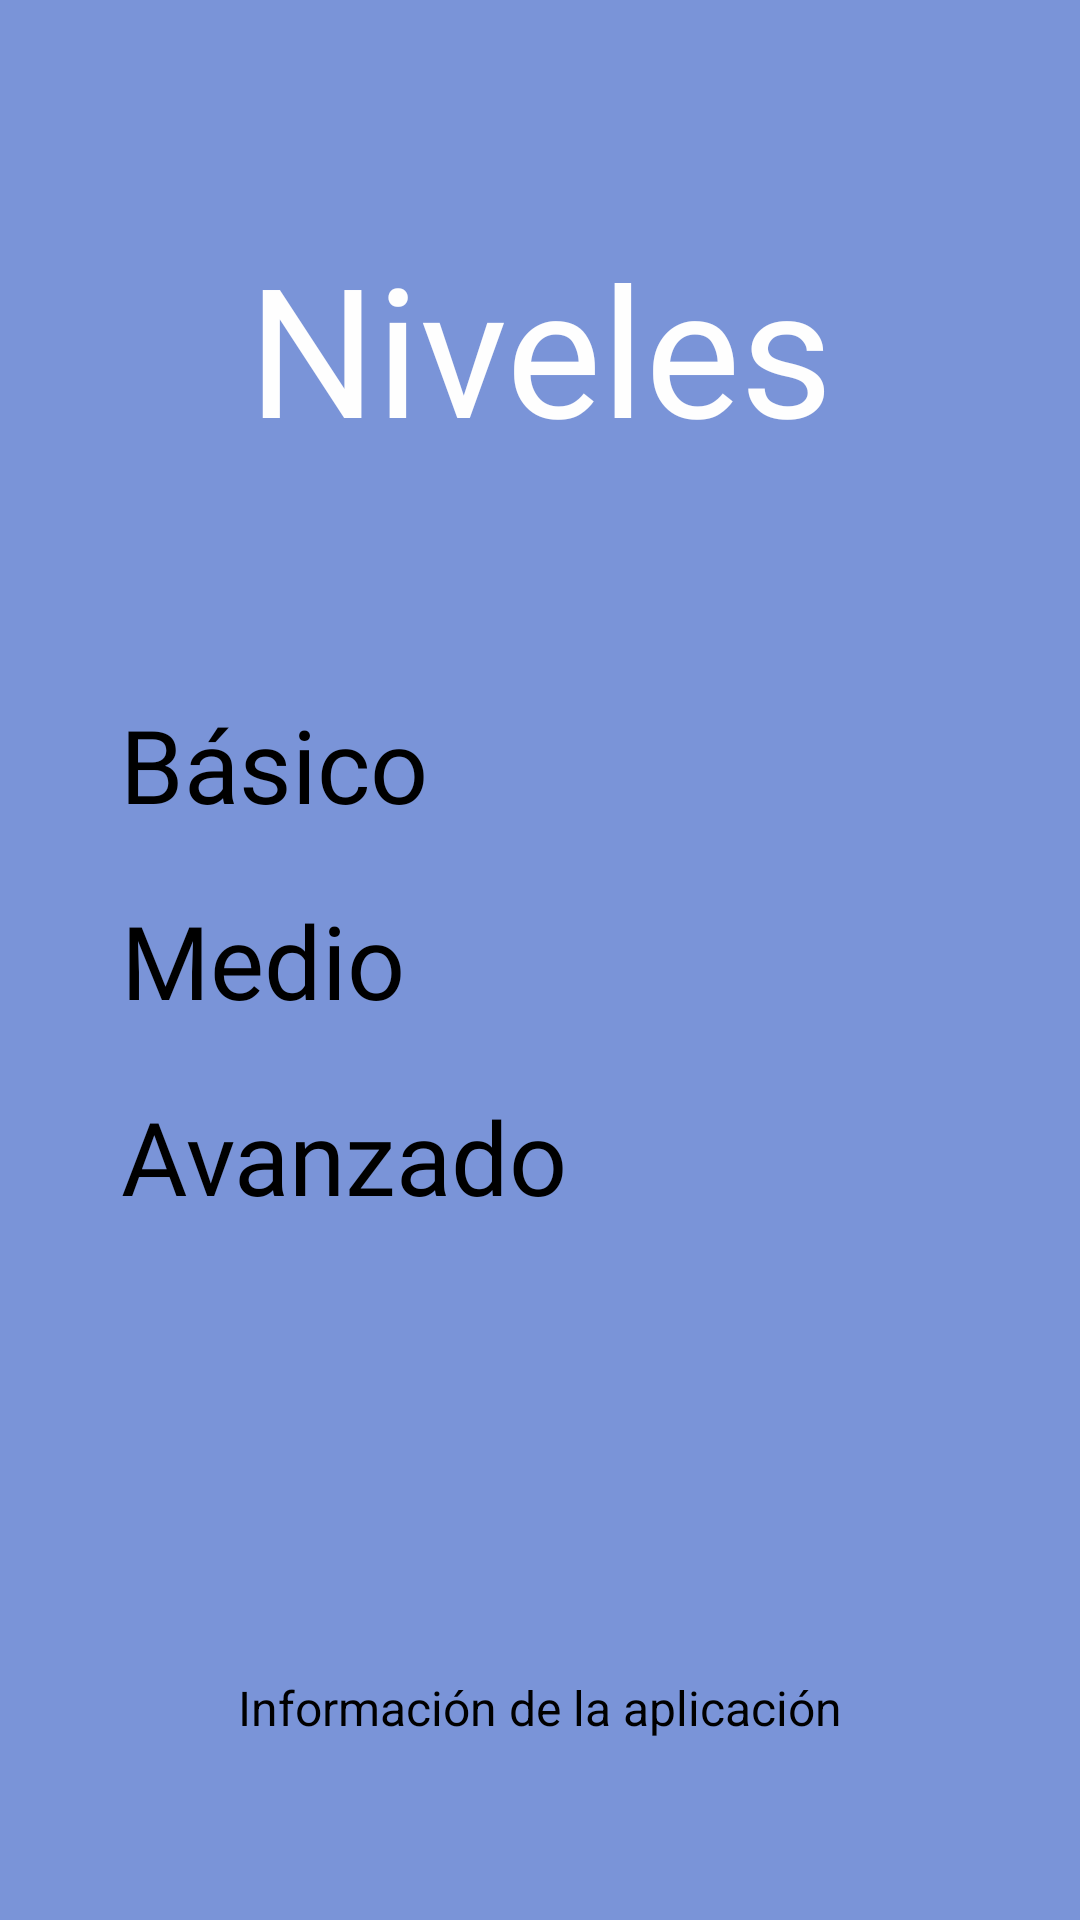

Android layout source for this screen:
<!-- AndroidManifest.xml: application theme Theme.PrimerIntento -->
<!-- res/layout/activity_main.xml -->
<?xml version="1.0" encoding="utf-8"?>
<androidx.constraintlayout.widget.ConstraintLayout xmlns:android="http://schemas.android.com/apk/res/android"
    xmlns:app="http://schemas.android.com/apk/res-auto"
    xmlns:tools="http://schemas.android.com/tools"
    android:layout_width="match_parent"
    android:layout_height="match_parent"
    tools:context=".MainActivity">

    <androidx.cardview.widget.CardView
        android:layout_width="0dp"
        android:layout_height="0dp"
        app:cardBackgroundColor="#7A94D8"
        app:layout_constraintBottom_toBottomOf="parent"
        app:layout_constraintEnd_toEndOf="parent"
        app:layout_constraintStart_toStartOf="parent"
        app:layout_constraintTop_toTopOf="parent">

        <androidx.constraintlayout.widget.ConstraintLayout
            android:layout_width="match_parent"
            android:layout_height="match_parent">

            <Space
                android:id="@+id/space"
                android:layout_width="wrap_content"
                android:layout_height="20dp"
                app:layout_constraintEnd_toEndOf="parent"
                app:layout_constraintStart_toStartOf="parent"
                app:layout_constraintTop_toTopOf="parent" />

            <TextView
                android:id="@+id/textViewTitulo"
                android:layout_width="wrap_content"
                android:layout_height="81dp"
                android:fontFamily="@font/aclonica"
                android:scaleX="1"
                android:text="@string/text_niveles"
                android:textAlignment="viewStart"
                android:textColor="#FEFEFE"
                android:textSize="60sp"
                app:layout_constraintBottom_toTopOf="@+id/linearLayout"
                app:layout_constraintEnd_toEndOf="parent"
                app:layout_constraintStart_toStartOf="parent"
                app:layout_constraintTop_toBottomOf="@+id/space" />

            <LinearLayout
                android:id="@+id/linearLayout"
                android:layout_width="wrap_content"
                android:layout_height="wrap_content"
                android:gravity="center"
                android:orientation="vertical"
                app:layout_constraintBottom_toTopOf="@+id/space2"
                app:layout_constraintEnd_toEndOf="parent"
                app:layout_constraintStart_toStartOf="parent"
                app:layout_constraintTop_toBottomOf="@+id/space">

                <Space
                    android:layout_width="match_parent"
                    android:layout_height="20dp" />

                <Button
                    android:id="@+id/buttonbasico"
                    android:layout_width="280dp"
                    android:layout_height="wrap_content"
                    android:backgroundTint="#0CC0DF"
                    android:fontFamily="@font/aclonica"
                    android:onClick="IrAOpcionBasico"
                    android:text="@string/btn_text_buttonbasico"
                    android:textSize="34sp" />

                <Space
                    android:layout_width="match_parent"
                    android:layout_height="20dp" />

                <Button
                    android:id="@+id/buttonmedio"
                    android:layout_width="279dp"
                    android:layout_height="wrap_content"
                    android:backgroundTint="#0CC0DF"
                    android:fontFamily="@font/aclonica"
                    android:onClick="IrAOpcionMedio"
                    android:text="@string/btn_text_buttonmedio"
                    android:textSize="34sp" />

                <Space
                    android:layout_width="match_parent"
                    android:layout_height="20dp" />

                <Button
                    android:id="@+id/buttonavanzado"
                    android:layout_width="279dp"
                    android:layout_height="wrap_content"
                    android:backgroundTint="#0CC0DF"
                    android:fontFamily="@font/aclonica"
                    android:onClick="IrAOpcionAvanzado"
                    android:text="@string/btn_text_buttonavanzado"
                    android:textSize="34sp" />

                <Space
                    android:layout_width="match_parent"
                    android:layout_height="20dp" />

            </LinearLayout>

            <Space
                android:id="@+id/space2"
                android:layout_width="wrap_content"
                android:layout_height="20dp"
                app:layout_constraintBottom_toBottomOf="parent"
                app:layout_constraintEnd_toEndOf="parent"
                app:layout_constraintStart_toStartOf="parent" />

            <Button
                android:id="@+id/btn_doc"
                android:layout_width="wrap_content"
                android:layout_height="wrap_content"
                android:layout_marginBottom="40dp"
                android:backgroundTint="#0CC0DF"
                android:onClick="IrAInforme"
                android:text="@string/btn_doc"
                android:textSize="16sp"
                app:layout_constraintBottom_toTopOf="@+id/space2"
                app:layout_constraintEnd_toEndOf="parent"
                app:layout_constraintStart_toStartOf="parent" />

        </androidx.constraintlayout.widget.ConstraintLayout>

    </androidx.cardview.widget.CardView>

</androidx.constraintlayout.widget.ConstraintLayout>
<!-- resources referenced by this layout -->
<resources>
  <string name="btn_doc">Información de la aplicación</string>
  <string name="btn_text_buttonavanzado">Avanzado</string>
  <string name="btn_text_buttonbasico">Básico</string>
  <string name="btn_text_buttonmedio">Medio</string>
  <string name="text_niveles">Niveles</string>
</resources>
